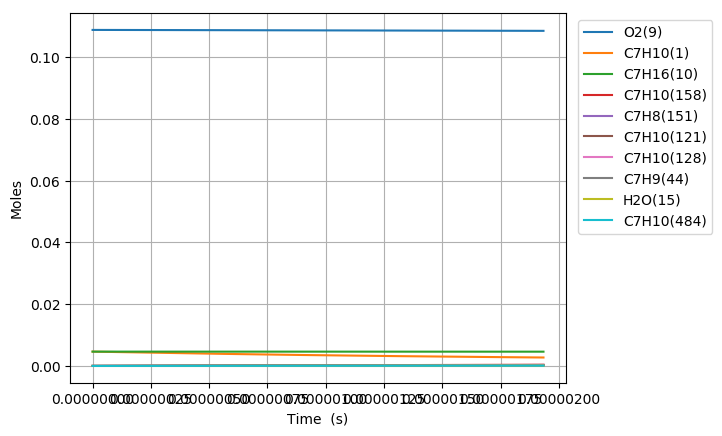

The table this chart was drawn from, first rows:
Time (s), Volume (m^3), H(11), O(12), OH(13), H2(14), H2O(15), Ar(16), He(17), HO2(18), H2O2(19), N2, Ne, C7H10(1), CO(2), CO2(3), CH4(4), C2H2(5), C4H4(6), C5H6(7), C5H5(8), O2(9), C7H16(10), C7H10(60)
0.0, 0.004567, 0.0, 0.0, 0.0, 0.0, 0.0, 0.0, 0.0, 0.0, 0.0, 0.8803, 0.0, 0.00463, 0.0, 0.0, 0.0, 0.0, 0.0, 0.0, 0.0, 0.1088, 0.00463, 0.0
9.732162863512736e-19, 0.004567, 2.5667444176659492e-22, 9.6282594442692783e-35, 9.5700326428045166e-35, 1.5714748117660856e-34, 1.2984018834640015e-45, 0.0, 0.0, 1.1888386041075525e-22, 1.3144108026257855e-37, 0.8803, 0.0, 0.00463, 1.5427451954793591e-89, 7.0427556493695528e-112, 1.7763949536382292e-62, 4.160966326667765e-71, 0.0, 0.0, 0.0, 0.1088, 0.00463, 1.6734640952441147e-16
2.7250056017835658e-18, 0.004567, 7.1868848902913726e-22, 5.7966035702382364e-34, 5.7803000657305623e-34, 9.4917084370654872e-34, 1.541462825794502e-44, 0.0, 0.0, 3.3287812453385536e-22, 7.9391074586460045e-37, 0.8803, 0.0, 0.00463, 1.9817019537744699e-87, 1.6354358829250503e-109, 1.2577549084895505e-60, 1.3787133012967288e-69, 0.0, 0.0, 0.0, 0.1088, 0.00463, 4.6856994673817972e-16
6.2285842326481505e-18, 0.004567, 1.6427167918837048e-21, 2.7866925321512598e-33, 2.7829660167510927e-33, 4.5698496136098597e-33, 1.5134175345977072e-43, 0.0, 0.0, 7.6087991424630968e-22, 3.8224059233636447e-36, 0.8803, 0.0, 0.00463, 3.0101372551056619e-85, 4.9633009054929649e-107, 9.5637509160004174e-59, 4.6607856566996e-68, 0.0, 0.0, 0.0, 0.1088, 0.00463, 1.0710170214450267e-15
1.323574149437732e-17, 0.004567, 3.4907742309011479e-21, 1.2161865719265325e-32, 1.2153946873515883e-32, 1.9957739006309805e-32, 1.3386009963188696e-42, 0.0, 0.0, 1.6169365389865915e-21, 1.6694043353484686e-35, 0.8803, 0.0, 0.00463, 4.2194323342627812e-83, 1.3918307056697936e-104, 6.6990661685816854e-57, 1.5215980587499675e-66, 0.0, 0.0, 0.0, 0.1088, 0.00463, 2.2759111719759618e-15
2.725005601783566e-17, 0.004567, 7.1868924420922793e-21, 5.075666533650481e-32, 5.0740361829733298e-32, 8.3319674590761045e-32, 1.1251753369711739e-41, 0.0, 0.0, 3.3292619653318616e-21, 6.969929596533749e-35, 0.8803, 0.0, 0.00463, 5.6508412351184919e-81, 3.7286206165814747e-102, 4.4841363193348535e-55, 4.901496298705674e-65, 0.0, 0.0, 0.0, 0.1088, 0.00463, 4.6856994775067938e-15
5.527868506475234e-17, 0.004567, 1.4579142196483727e-20, 2.0732422070101352e-31, 2.0729114792453756e-31, 3.4038840804483558e-31, 9.2248760970986077e-41, 0.0, 0.0, 6.7547614903126867e-21, 2.8478482670982367e-34, 0.8803, 0.0, 0.00463, 7.3970493691174974e-79, 9.762505950216676e-100, 2.9341461838143021e-53, 1.5715248573157671e-63, 0.0, 0.0, 0.0, 0.1088, 0.00463, 9.505276106444284e-15
1.113359431585857e-16, 0.004567, 2.9363695028378539e-20, 8.3797230110826021e-31, 8.3790569109969382e-31, 1.3759072046317329e-30, 7.4705582183734834e-40, 0.0, 0.0, 1.3609154948177921e-20, 1.1514728888885622e-33, 0.8803, 0.0, 0.00463, 9.5730910146835371e-77, 2.5269936099179414e-97, 1.898161729914044e-51, 5.0280461252387166e-62, 0.0, 0.0, 0.0, 0.1088, 0.00463, 1.914442943582239e-14
2.234504593462524e-16, 0.004567, 5.8933013945242222e-20, 3.3693295002093852e-30, 3.3691958404508549e-30, 5.5324851580479987e-30, 6.0129783473232405e-39, 0.0, 0.0, 2.7331517246883897e-20, 4.6326519249090564e-33, 0.8803, 0.0, 0.00463, 1.2321642492849174e-74, 6.5051877990806311e-95, 1.2206748393045509e-49, 1.6058952588663845e-60, 0.0, 0.0, 0.0, 0.1088, 0.00463, 3.842273638058965e-14
4.476794917215859e-16, 0.004567, 1.1807250447666217e-19, 1.3512361301122375e-29, 1.3512093967791255e-29, 2.2187922793692503e-29, 4.8250736786836311e-38, 0.0, 0.0, 5.4830525409095238e-20, 1.8600096441212384e-32, 0.8803, 0.0, 0.00463, 1.5808557831723354e-72, 1.6692405957025168e-92, 7.8223006223428513e-48, 5.1158093234338158e-59, 0.0, 0.0, 0.0, 0.1088, 0.00463, 7.6979351414156696e-14
8.961375564722527e-16, 0.004567, 2.3635489381927908e-19, 5.4120280078899083e-29, 5.4119752456810426e-29, 8.8868886574569126e-29, 3.8659903990532805e-37, 0.0, 0.0, 1.1004553258881972e-19, 7.4666258222034715e-32, 0.8803, 0.0, 0.00463, 2.0244536613667819e-70, 4.2753108330867784e-90, 4.9982583126060901e-46, 1.6220016238781739e-57, 0.0, 0.0, 0.0, 0.1088, 0.00463, 1.5409258605732725e-13
1.7930536859735864e-15, 0.004567, 4.7293328562016527e-19, 2.1662821598565076e-28, 2.1662728263681996e-28, 3.5571884964271037e-28, 3.0952394259998028e-36, 0.0, 0.0, 2.2134236795598898e-19, 3.002099508543848e-31, 0.8803, 0.0, 0.00463, 2.5883583947396003e-68, 1.0932437536563712e-87, 3.182110299375723e-44, 5.0958981495953707e-56, 0.0, 0.0, 0.0, 0.1088, 0.00463, 3.0831907364706201e-13
2.68996981547492e-15, 0.004567, 7.0952527061011441e-19, 4.6043292104393693e-28, 4.6043182718617071e-28, 7.5606451855647899e-28, 8.852336292243109e-36, 0.0, 0.0, 3.3350488629906759e-19, 6.4005116286042026e-31, 0.8803, 0.0, 0.00463, 1.6662585356878281e-67, 8.1034899646933487e-87, 1.7449399192642539e-43, 2.3093655892859228e-55, 0.0, 0.0, 0.0, 0.1088, 0.00463, 4.6254557953943397e-13
3.586885944976254e-15, 0.004567, 9.4613082893283662e-19, 7.8553905923118941e-28, 7.855382241692003e-28, 1.2899135524516747e-27, 1.8674462838367707e-35, 0.0, 0.0, 4.465319535926707e-19, 1.0950749491256986e-30, 0.8803, 0.0, 0.00463, 6.5224759571272512e-67, 3.5544707150335438e-86, 5.9885857614951782e-43, 6.8374601591268262e-55, 0.0, 0.0, 0.0, 0.1088, 0.00463, 6.1677210373368236e-13
5.380718203978921e-15, 0.004567, 1.4193737400135735e-18, 1.6265752627381171e-27, 1.6265766405438666e-27, 2.6709595597757039e-27, 5.1012782620548063e-35, 0.0, 0.0, 6.7461162804687208e-19, 2.2781935559931032e-30, 0.8803, 0.0, 0.00463, 4.3088555925876841e-66, 2.793094762997506e-85, 3.2104476276361963e-42, 2.9587711090037847e-54, 0.0, 0.0, 0.0, 0.1088, 0.00463, 9.2522519507318701e-13
7.174550462981589e-15, 0.004567, 1.8926664010315594e-18, 2.7666244782608925e-27, 2.7666316901015566e-27, 4.5430085193388188e-27, 1.0674532326552288e-34, 0.0, 0.0, 9.0586118813966865e-19, 3.8922226089797993e-30, 0.8803, 0.0, 0.00463, 1.6298598379556051e-65, 1.1748628130946121e-84, 1.0674556661099028e-41, 8.5446666038084964e-54, 0.0, 0.0, 0.0, 0.1088, 0.00463, 1.2336783537088397e-12
8.968382721984256e-15, 0.004567, 2.3660122341542112e-18, 4.2270758009879347e-27, 4.2270948686606542e-27, 6.9411830161793581e-27, 1.9433941695378787e-34, 0.0, 0.0, 1.1404995496328905e-18, 5.9738335105929982e-30, 0.8803, 0.0, 0.00463, 5.024604334524669e-65, 3.9858288887443114e-84, 2.9154352070312638e-41, 2.0562107113854705e-53, 0.0, 0.0, 0.0, 0.1088, 0.00463, 1.5421315844423324e-12
1.2556047239989591e-14, 0.004567, 3.3128658730447222e-18, 8.1295198237581844e-27, 8.1296019563354549e-27, 1.3349300410969897e-26, 5.1318170059420385e-34, 0.0, 0.0, 1.6201050733356887e-18, 1.1608935807914993e-29, 0.8803, 0.0, 0.00463, 5.7006898442899204e-64, 6.9178180036876586e-83, 2.153283611208015e-40, 1.0283801024396101e-52, 0.0, 0.0, 0.0, 0.1088, 0.00463, 2.1590382666959244e-12
1.973137627600026e-14, 0.004567, 5.2072121024856779e-18, 1.9837742863786905e-26, 1.9838299814905075e-26, 3.257511943234839e-26, 1.9848407706596427e-33, 0.0, 0.0, 2.6200943980525651e-18, 2.8955629635053523e-29, 0.8803, 0.0, 0.00463, 2.0115619507102685e-62, 4.5997635440875901e-81, 4.0050718437640327e-39, 1.0264865938179449e-51, 0.0, 0.0, 0.0, 0.1088, 0.00463, 3.3928525087377975e-12
2.690670531201093e-14, 0.004567, 7.1024042983538022e-18, 3.6756481785897236e-26, 3.6758317901101591e-26, 6.0357017088399689e-26, 4.9266718901391569e-33, 0.0, 0.0, 3.6741187125484688e-18, 5.4715007781204794e-29, 0.8803, 0.0, 0.00463, 1.2974452078965657e-61, 3.5222400813107111e-80, 2.0600733940215942e-38, 4.0989207396290852e-51, 0.0, 0.0, 0.0, 0.1088, 0.00463, 4.6266679215389997e-12
3.40820343480216e-14, 0.004567, 8.9984330446781657e-18, 5.8886756006227442e-26, 5.8891256483868508e-26, 9.6696667594996345e-26, 9.8345253192553508e-33, 0.0, 0.0, 4.7816388673652679e-18, 8.9304154821348737e-29, 0.8803, 0.0, 0.00463, 5.372165053300903e-61, 1.6597210386296017e-79, 7.0475759722772513e-38, 1.1565509722445337e-50, 0.0, 0.0, 0.0, 0.1088, 0.00463, 5.8604845044180854e-12
4.125736338403227e-14, 0.004567, 1.0895288849031579e-17, 8.6230421000074153e-26, 8.6239726144771022e-26, 1.4159711805237955e-25, 1.72214892561947e-32, 0.0, 0.0, 5.9421121804384641e-18, 1.3315178570461799e-28, 0.8803, 0.0, 0.00463, 1.7457906958345683e-60, 6.0128078704943849e-79, 1.9218309289411869e-37, 2.6782944712274955e-50, 0.0, 0.0, 0.0, 0.1088, 0.00463, 7.0943022568418017e-12
5.560802145605361e-14, 0.004567, 1.4691447232745369e-17, 1.5656590005740236e-25, 1.5659492386113921e-25, 2.5709351825081627e-25, 4.1337145460410047e-32, 0.0, 0.0, 8.4199528653182596e-18, 2.5019252788747208e-28, 0.8803, 0.0, 0.00463, 1.216317964546278e-59, 5.1122936119159088e-78, 9.4907768368448975e-37, 9.9654591020145189e-50, 0.0, 0.0, 0.0, 0.1088, 0.00463, 9.5619412685415926e-12
6.995867952807495e-14, 0.004567, 1.8490805626729121e-17, 2.4778000384906375e-25, 2.4784987487748824e-25, 4.0687427454496175e-25, 8.1394769097196068e-32, 0.0, 0.0, 1.1103422694570138e-17, 4.0921161684088799e-28, 0.8803, 0.0, 0.00463, 5.1424116501170007e-59, 2.4414040500588862e-77, 3.1801539699132922e-36, 2.7186006473197492e-49, 0.0, 0.0, 0.0, 0.1088, 0.00463, 1.202958495269581e-11
8.430933760009629e-14, 0.004567, 2.2293288054480171e-17, 3.5989065732150606e-25, 3.6003443271285739e-25, 5.9096882335000561e-25, 1.417383102889386e-31, 0.0, 0.0, 1.3988180564279371e-17, 6.137000365824632e-28, 0.8803, 0.0, 0.00463, 1.7155810032334552e-58, 9.0367288092318402e-77, 8.6153954922169559e-36, 6.1744011186784843e-49, 0.0, 0.0, 0.0, 0.1088, 0.00463, 1.4497233304994645e-11
1.1301065374413897e-13, 0.004567, 2.990734498813298e-17, 6.4686953091312425e-25, 6.4733083804880493e-25, 1.0622108332785475e-24, 3.4024690199340503e-31, 0.0, 0.0, 2.0345560404502467e-17, 1.1721071965341391e-27, 0.8803, 0.0, 0.00463, 1.6980372123493949e-57, 1.3868195427163809e-75, 4.9799737710822211e-35, 2.3471261797376286e-48, 0.0, 0.0, 0.0, 0.1088, 0.00463, 1.9432543995513191e-11
1.3884183827377737e-13, 0.004567, 3.6769983844705932e-17, 9.7678454125998475e-25, 9.7782779726770398e-25, 1.603957414966594e-24, 6.3073118017040571e-31, 0.0, 0.0, 2.6715804968618065e-17, 1.8625995218312854e-27, 0.8803, 0.0, 0.00463, 7.255848532917796e-57, 6.9482594611052455e-75, 1.6021078298502181e-34, 5.8688100823445527e-48, 0.0, 0.0, 0.0, 0.1088, 0.00463, 2.38743395349393e-11
1.6467302280341577e-13, 0.004567, 4.3641689871527848e-17, 1.3746583902248738e-24, 1.37670823671106e-24, 2.2572978349617927e-24, 1.0526084001396991e-30, 0.0, 0.0, 3.3677955976314068e-17, 2.7497023634148049e-27, 0.8803, 0.0, 0.00463, 2.4148712097396793e-56, 2.6707890930974948e-74, 4.1882069297526667e-34, 1.2430800458172013e-47, 0.0, 0.0, 0.0, 0.1088, 0.00463, 2.8316150123426902e-11
1.9050420733305417e-13, 0.004567, 5.052209876165074e-17, 1.8405790193860376e-24, 1.8442263483912722e-24, 3.0223765126072669e-24, 1.6305111463226546e-30, 0.0, 0.0, 4.121119522749759e-17, 3.850722394657379e-27, 0.8803, 0.0, 0.00463, 6.7750281078399412e-56, 8.4036011846867444e-74, 9.4610235569176511e-34, 2.3459010703118703e-47, 0.0, 0.0, 0.0, 0.1088, 0.00463, 3.2757975728755974e-11
2.1633539186269257e-13, 0.004567, 5.7410861967421672e-17, 2.3746308066793242e-24, 2.380660100584845e-24, 3.8993320152947528e-24, 2.3891814620963491e-30, 0.0, 0.0, 4.9295605222377132e-17, 5.1823841456985326e-27, 0.8803, 0.0, 0.00463, 1.6745154052920987e-55, 2.2946811972416746e-73, 1.9217162888219368e-33, 4.0676002852926739e-47, 0.0, 0.0, 0.0, 0.1088, 0.00463, 3.7199816316545711e-11
2.4216657639233097e-13, 0.004567, 6.4307645808669347e-17, 2.9768947554393261e-24, 2.9863106841382346e-24, 4.8882973688354121e-24, 3.3534808239464086e-30, 0.0, 0.0, 5.791211854933834e-17, 6.7608624005879229e-27, 0.8803, 0.0, 0.00463, 3.7518409691812188e-55, 5.6284828918279414e-73, 3.5988087437665105e-33, 6.6098888429066338e-47, 0.0, 0.0, 0.0, 0.1088, 0.00463, 4.1641671850376986e-11
2.938289454516078e-13, 0.004567, 7.81240060537943e-17, 4.3863683083991934e-24, 4.4065722977709579e-24, 7.2027653581123738e-24, 5.9989769733057294e-30, 0.0, 0.0, 7.6668925117612251e-17, 1.0720538736437209e-26, 0.8803, 0.0, 0.00463, 1.5162197029414752e-54, 2.6908037695854785e-72, 1.0515436505159394e-32, 1.509975366501598e-46, 0.0, 0.0, 0.0, 0.1088, 0.00463, 5.0525427601761309e-11
3.454913145108846e-13, 0.004567, 9.1968781654963783e-17, 6.0695860477140799e-24, 6.1078613758608425e-24, 9.9667434347916272e-24, 9.7683149908563324e-30, 0.0, 0.0, 9.7344611475940934e-17, 1.5849057720049587e-26, 0.8803, 0.0, 0.00463, 4.8467466378722209e-54, 9.8363146813251606e-72, 2.5690435840943037e-32, 3.0004316967284582e-46, 0.0, 0.0, 0.0, 0.1088, 0.00463, 5.940924265537973e-11
3.971536835701614e-13, 0.004567, 1.0583978722429431e-16, 8.0270861083772165e-24, 8.0933902125738471e-24, 1.3181115341859995e-23, 1.4865056771862732e-29, 0.0, 0.0, 1.1981432985114607e-16, 2.2257814942217586e-26, 0.8803, 0.0, 0.00463, 1.3158310718758891e-53, 2.9946866841839809e-71, 5.5249005709319803e-32, 5.399833465114724e-46, 0.0, 0.0, 0.0, 0.1088, 0.00463, 6.8293116655932583e-11
4.488160526294382e-13, 0.004567, 1.1973501823148095e-16, 1.0259365553270495e-23, 1.0366704227940146e-23, 1.6846697370367706e-23, 2.1495207623337019e-29, 0.0, 0.0, 1.4396358329508612e-16, 3.0051451951370593e-26, 0.8803, 0.0, 0.00463, 3.1772541438934064e-53, 8.0398294067372997e-71, 1.0802114373511864e-31, 9.0222662215627762e-46, 0.0, 0.0, 0.0, 0.1088, 0.00463, 7.7177049225205474e-11
5.00478421688715e-13, 0.004567, 1.3365262545236014e-16, 1.2766886165493192e-23, 1.2931657080318508e-23, 2.0964247869510634e-23, 2.9867409712234486e-29, 0.0, 0.0, 1.696867635950844e-16, 3.932880134789737e-26, 0.8803, 0.0, 0.00463, 7.000713438659662e-53, 1.9599539281517959e-70, 1.960364225191302e-31, 1.4226626960069026e-45, 0.0, 0.0, 0.0, 0.1088, 0.00463, 8.6061039965846815e-11
5.521407907479919e-13, 0.004567, 1.4759090723171786e-16, 1.5550076198269833e-23, 1.5792406984358731e-23, 2.5534470118988623e-23, 4.0193171086333492e-29, 0.0, 0.0, 1.9688670702146231e-16, 5.0183179425970319e-26, 0.8803, 0.0, 0.00463, 1.430291226169554e-52, 4.4098855538539268e-70, 3.3494479501051961e-31, 2.1417091757023513e-45, 0.0, 0.0, 0.0, 0.1088, 0.00463, 9.4945088462527423e-11
6.038031598072687e-13, 0.004567, 1.6154831007661862e-16, 1.8609330230548738e-23, 1.8953424337159803e-23, 3.0558012090715213e-23, 5.2687114409051137e-29, 0.0, 0.0, 2.2547472811186017e-16, 6.2702368263003041e-26, 0.8803, 0.0, 0.00463, 2.7415786512312365e-52, 9.2583765335453908e-70, 5.4444262567890518e-31, 3.1044954193054893e-45, 0.0, 0.0, 0.0, 0.1088, 0.00463, 1.0382919428200667e-10
6.669188876632924e-13, 0.004567, 1.7862391199597844e-16, 2.2721989175191926e-23, 2.3229712368254106e-23, 3.7311330454643708e-23, 7.1211450328593614e-29, 0.0, 0.0, 2.6216706617781323e-16, 8.0376508807298079e-26, 0.8803, 0.0, 0.00463, 5.6571122676796137e-52, 2.1223468704714445e-69, 9.3216058481788056e-31, 4.6846599001933392e-45, 0.0, 0.0, 0.0, 0.1088, 0.00463, 1.1468295109771343e-10
7.30034615519316e-13, 0.004567, 1.9572359989519014e-16, 2.7247834858267145e-23, 2.797060048378159e-23, 4.4743135380557574e-23, 9.3702212600363131e-29, 0.0, 0.0, 3.006770591005069e-16, 1.0080040957132113e-25, 0.8803, 0.0, 0.00463, 1.0913319819488512e-51, 4.5083012262959288e-69, 1.5167556655583007e-30, 6.8038506031946748e-45, 0.0, 0.0, 0.0, 0.1088, 0.00463, 1.2553679195351666e-10
7.931503433753396e-13, 0.004567, 2.1284525291272373e-16, 3.2187424886301203e-23, 3.3185977854498927e-23, 5.2854342486464477e-23, 1.2057257375965582e-28, 0.0, 0.0, 3.4088373580593269e-16, 1.2410748904473762e-25, 0.8803, 0.0, 0.00463, 1.9923649271431713e-51, 9.0154883325684582e-69, 2.3660041320947853e-30, 9.5726980095290633e-45, 0.0, 0.0, 0.0, 0.1088, 0.00463, 1.3639071598068857e-10
8.562660712313632e-13, 0.004567, 2.2998697557502169e-16, 3.7541265586612368e-23, 3.8886340887414286e-23, 6.1645783147071263e-23, 1.5224446775446672e-28, 0.0, 0.0, 3.826790239408514e-16, 1.5042273840631227e-25, 0.8803, 0.0, 0.00463, 3.4647002005208528e-51, 1.6997542383118865e-68, 3.5611724332147136e-30, 1.3112244198683185e-44, 0.0, 0.0, 0.0, 0.1088, 0.00463, 1.4724472228728864e-10
9.193817990873868e-13, 0.004567, 2.471470604305463e-16, 4.3309820481954326e-23, 4.5082752906344077e-23, 7.1118218404803925e-23, 1.8914928210019794e-28, 0.0, 0.0, 4.2596561098836619e-16, 1.7986410938402962e-25, 0.8803, 0.0, 0.00463, 5.7791821975905698e-51, 3.047057995170246e-68, 5.1988815428942506e-30, 1.7553826618548667e-44, 0.0, 0.0, 0.0, 0.1088, 0.00463, 1.5809880996399107e-10
9.824975269434105e-13, 0.004567, 2.6432395977154209e-16, 4.949351669954776e-23, 5.1786815140040622e-23, 8.1272349487561948e-23, 2.317287661942395e-28, 0.0, 0.0, 4.7065532565703287e-16, 2.1254358048659636e-25, 0.8803, 0.0, 0.00463, 9.3169383555702608e-51, 5.2608412829361383e-68, 7.393521864246427e-30, 2.303917781300976e-44, 0.0, 0.0, 0.0, 0.1088, 0.00463, 1.6895297808874601e-10
1e-12, 0.004567, 2.6909003304836906e-16, 5.1281879157078522e-23, 5.373742889051755e-23, 8.4208985782024808e-23, 2.4460189572630413e-28, 0.0, 0.0, 4.8328580887183767e-16, 2.2219370225768222e-25, 0.8803, 0.0, 0.00463, 1.0577824841108521e-50, 6.0826361986307868e-68, 8.118029493637709e-30, 2.4765358927483457e-44, 0.0, 0.0, 0.0, 0.1088, 0.00463, 1.7196293587486989e-10
1.045613254799434e-12, 0.004567, 2.8151629159184801e-16, 5.6092743621800428e-23, 5.9010672443418564e-23, 9.2108815594643599e-23, 2.8043481103847769e-28, 0.0, 0.0, 5.166694790598526e-16, 2.485669392473203e-25, 0.8803, 0.0, 0.00463, 1.4567331939964351e-50, 8.7638398404964212e-68, 1.0276687405008029e-29, 2.9720390031465076e-44, 0.0, 0.0, 0.0, 0.1088, 0.00463, 1.7980722572579757e-10
1.1087289826554577e-12, 0.004567, 2.9872281601682809e-16, 6.3107858234305994e-23, 6.6766984963848028e-23, 1.0362820267326129e-22, 3.3573015538226853e-28, 0.0, 0.0, 5.6393751552647128e-16, 2.8803467264286577e-25, 0.8803, 0.0, 0.00463, 2.2167523592840429e-50, 1.4141754884611945e-67, 1.399921033936573e-29, 3.7759932321296649e-44, 0.0, 0.0, 0.0, 0.1088, 0.00463, 1.9066155192950894e-10
1.1718447105114813e-12, 0.004567, 3.1594241257223675e-16, 7.0539190281616128e-23, 7.5068899762403917e-23, 1.1583105187945367e-22, 3.9808906872276595e-28, 0.0, 0.0, 6.1239571130123685e-16, 3.3104282219511292e-25, 0.8803, 0.0, 0.00463, 3.2943890206365836e-50, 2.2208820573677232e-67, 1.8733171961707017e-29, 4.7330654239374598e-44, 0.0, 0.0, 0.0, 0.1088, 0.00463, 2.0151595574801911e-10
1.2492381887106804e-12, 0.004567, 3.3707371451278579e-16, 8.0220148715051392e-23, 8.6013563036231943e-23, 1.3172796845081602e-22, 4.8491022328628309e-28, 0.0, 0.0, 6.733565290204864e-16, 3.8874709078301839e-25, 0.8803, 0.0, 0.00463, 5.2050683096724928e-50, 3.7409806801263078e-67, 2.6205817693330943e-29, 6.142614044652523e-44, 0.0, 0.0, 0.0, 0.1088, 0.00463, 2.1482589752474815e-10
1.3266316669098797e-12, 0.004567, 3.58221502885405e-16, 9.0527904409491848e-23, 9.7825156823145171e-23, 1.4865413458594728e-22, 5.8400520767230459e-28, 0.0, 0.0, 7.3592685378053324e-16, 4.5207461505033368e-25, 0.8803, 0.0, 0.00463, 7.9989815039201685e-50, 6.1077483284271121e-67, 3.589951165767468e-29, 7.8459160120699374e-44, 0.0, 0.0, 0.0, 0.1088, 0.00463, 2.2813595279443219e-10
1.404025145109079e-12, 0.004567, 3.7938432488090905e-16, 1.0146292531753302e-22, 1.1053073031117608e-22, 1.6661031772439755e-22, 6.9632391637145956e-28, 0.0, 0.0, 8.0002427009549847e-16, 5.2117972776961119e-25, 0.8803, 0.0, 0.00463, 1.1992891572686056e-49, 9.6972597922101051e-67, 4.8277142056240735e-29, 9.8812269126381392e-44, 0.0, 0.0, 0.0, 0.1088, 0.00463, 2.4144611978323687e-10
1.4814186233082783e-12, 0.004567, 4.0056090859826761e-16, 1.1302563801347501e-22, 1.2415829355753577e-22, 1.8559721719539782e-22, 8.2284578438112402e-28, 0.0, 0.0, 8.6557671137636049e-16, 5.9621010638980562e-25, 0.8803, 0.0, 0.00463, 1.758838091475928e-49, 1.5014710592876114e-66, 6.3861267012392584e-29, 1.228915188509639e-43, 0.0, 0.0, 0.0, 0.1088, 0.00463, 2.5475639671751918e-10
1.5588121015074776e-12, 0.004567, 4.2175013184080813e-16, 1.2521643477622248e-22, 1.3873676247711127e-22, 2.0561547583596138e-22, 9.6458113434541825e-28, 0.0, 0.0, 9.3252067360529105e-16, 6.7730793152308438e-25, 0.8803, 0.0, 0.00463, 2.5288194561381833e-49, 2.2728890273536705e-66, 8.3238896090721614e-29, 1.5112644767949887e-43, 0.0, 0.0, 0.0, 0.1088, 0.00463, 2.6806678182874559e-10
1.6362055797066769e-12, 0.004567, 4.4295101200791093e-16, 1.3803567589268335e-22, 1.5429593994477372e-22, 2.2666568376760833e-22, 1.1225717930122714e-27, 0.0, 0.0, 1.0008006366295739e-15, 7.6461032054036249e-25, 0.8803, 0.0, 0.00463, 3.5714851985147062e-49, 3.3712589666602768e-66, 1.0706381989085587e-28, 1.839701375673615e-43, 0.0, 0.0, 0.0, 0.1088, 0.00463, 2.8137727335514564e-10
1.7135990579058762e-12, 0.004567, 4.6416267651909243e-16, 1.5148369637306403e-22, 1.708664533159553e-22, 2.4874838940803549e-22, 1.2978925645577706e-27, 0.0, 0.0, 1.070367371075538e-15, 8.5825038086191932e-25, 0.8803, 0.0, 0.00463, 4.9630090758644114e-49, 4.9089515569906828e-66, 1.3606234049132409e-28, 2.218991576398985e-43, 0.0, 0.0, 0.0, 0.1088, 0.00463, 2.9468786954620144e-10
1.7909925361050755e-12, 0.004567, 4.8538436878447166e-16, 1.6556080459315628e-22, 1.8847976577499327e-22, 2.7186409724217256e-22, 1.4916512342762653e-27, 0.0, 0.0, 1.1411782801248038e-15, 9.5835710088234622e-25, 0.8803, 0.0, 0.00463, 6.7957650730591553e-49, 7.028899375701296e-66, 1.7103343231376607e-28, 2.6541367906590188e-43, 0.0, 0.0, 0.0, 0.1088, 0.00463, 3.0799856866183488e-10
1.8683860143042748e-12, 0.004567, 5.0661540875906704e-16, 1.802672912526946e-22, 2.0716808365302569e-22, 2.9601328250855215e-22, 1.704990675414803e-27, 0.0, 0.0, 1.2131951414494841e-15, 1.0650566719581694e-24, 0.8803, 0.0, 0.00463, 9.1806317978735659e-49, 9.910783975589147e-66, 2.1285745669224869e-28, 3.1503733164364328e-43, 0.0, 0.0, 0.0, 0.1088, 0.00463, 3.2130936897815348e-10
1.945779492503474e-12, 0.004567, 5.2785520660707023e-16, 1.9560342630812807e-22, 2.2696438660581493e-22, 3.2119638616736188e-22, 1.9390884939710612e-27, 0.0, 0.0, 1.286384889377169e-15, 1.1784721485303392e-24, 0.8803, 0.0, 0.00463, 1.2249719834819515e-48, 1.37780806473382e-65, 2.6249488256234711e-28, 3.7131736924353891e-43, 0.0, 0.0, 0.0, 0.1088, 0.00463, 3.3462026878555441e-10
2.0231729707026734e-12, 0.004567, 5.491032471791393e-16, 2.115694624764933e-22, 2.4790239008197417e-22, 3.4741382064247667e-22, 2.1951580529310844e-27, 0.0, 0.0, 1.360718726285108e-15, 1.2987240145101026e-24, 0.8803, 0.0, 0.00463, 1.6159495969469137e-48, 1.8907274066110723e-65, 3.2099070898141239e-28, 4.3482466591037936e-43, 0.0, 0.0, 0.0, 0.1088, 0.00463, 3.4793126639097069e-10
2.1005664489018727e-12, 0.004567, 5.7035908130628023e-16, 2.2816563717655449e-22, 2.7001652088198557e-22, 3.7466597300000369e-22, 2.4744492191252566e-27, 0.0, 0.0, 1.4361716242362106e-15, 1.4259305113931892e-24, 0.8803, 0.0, 0.00463, 2.1093599396464955e-48, 2.5635545375862496e-65, 3.8947792522031505e-28, 5.0615373091033526e-43, 0.0, 0.0, 0.0, 0.1088, 0.00463, 3.612423601190499e-10
... 552 more rows
